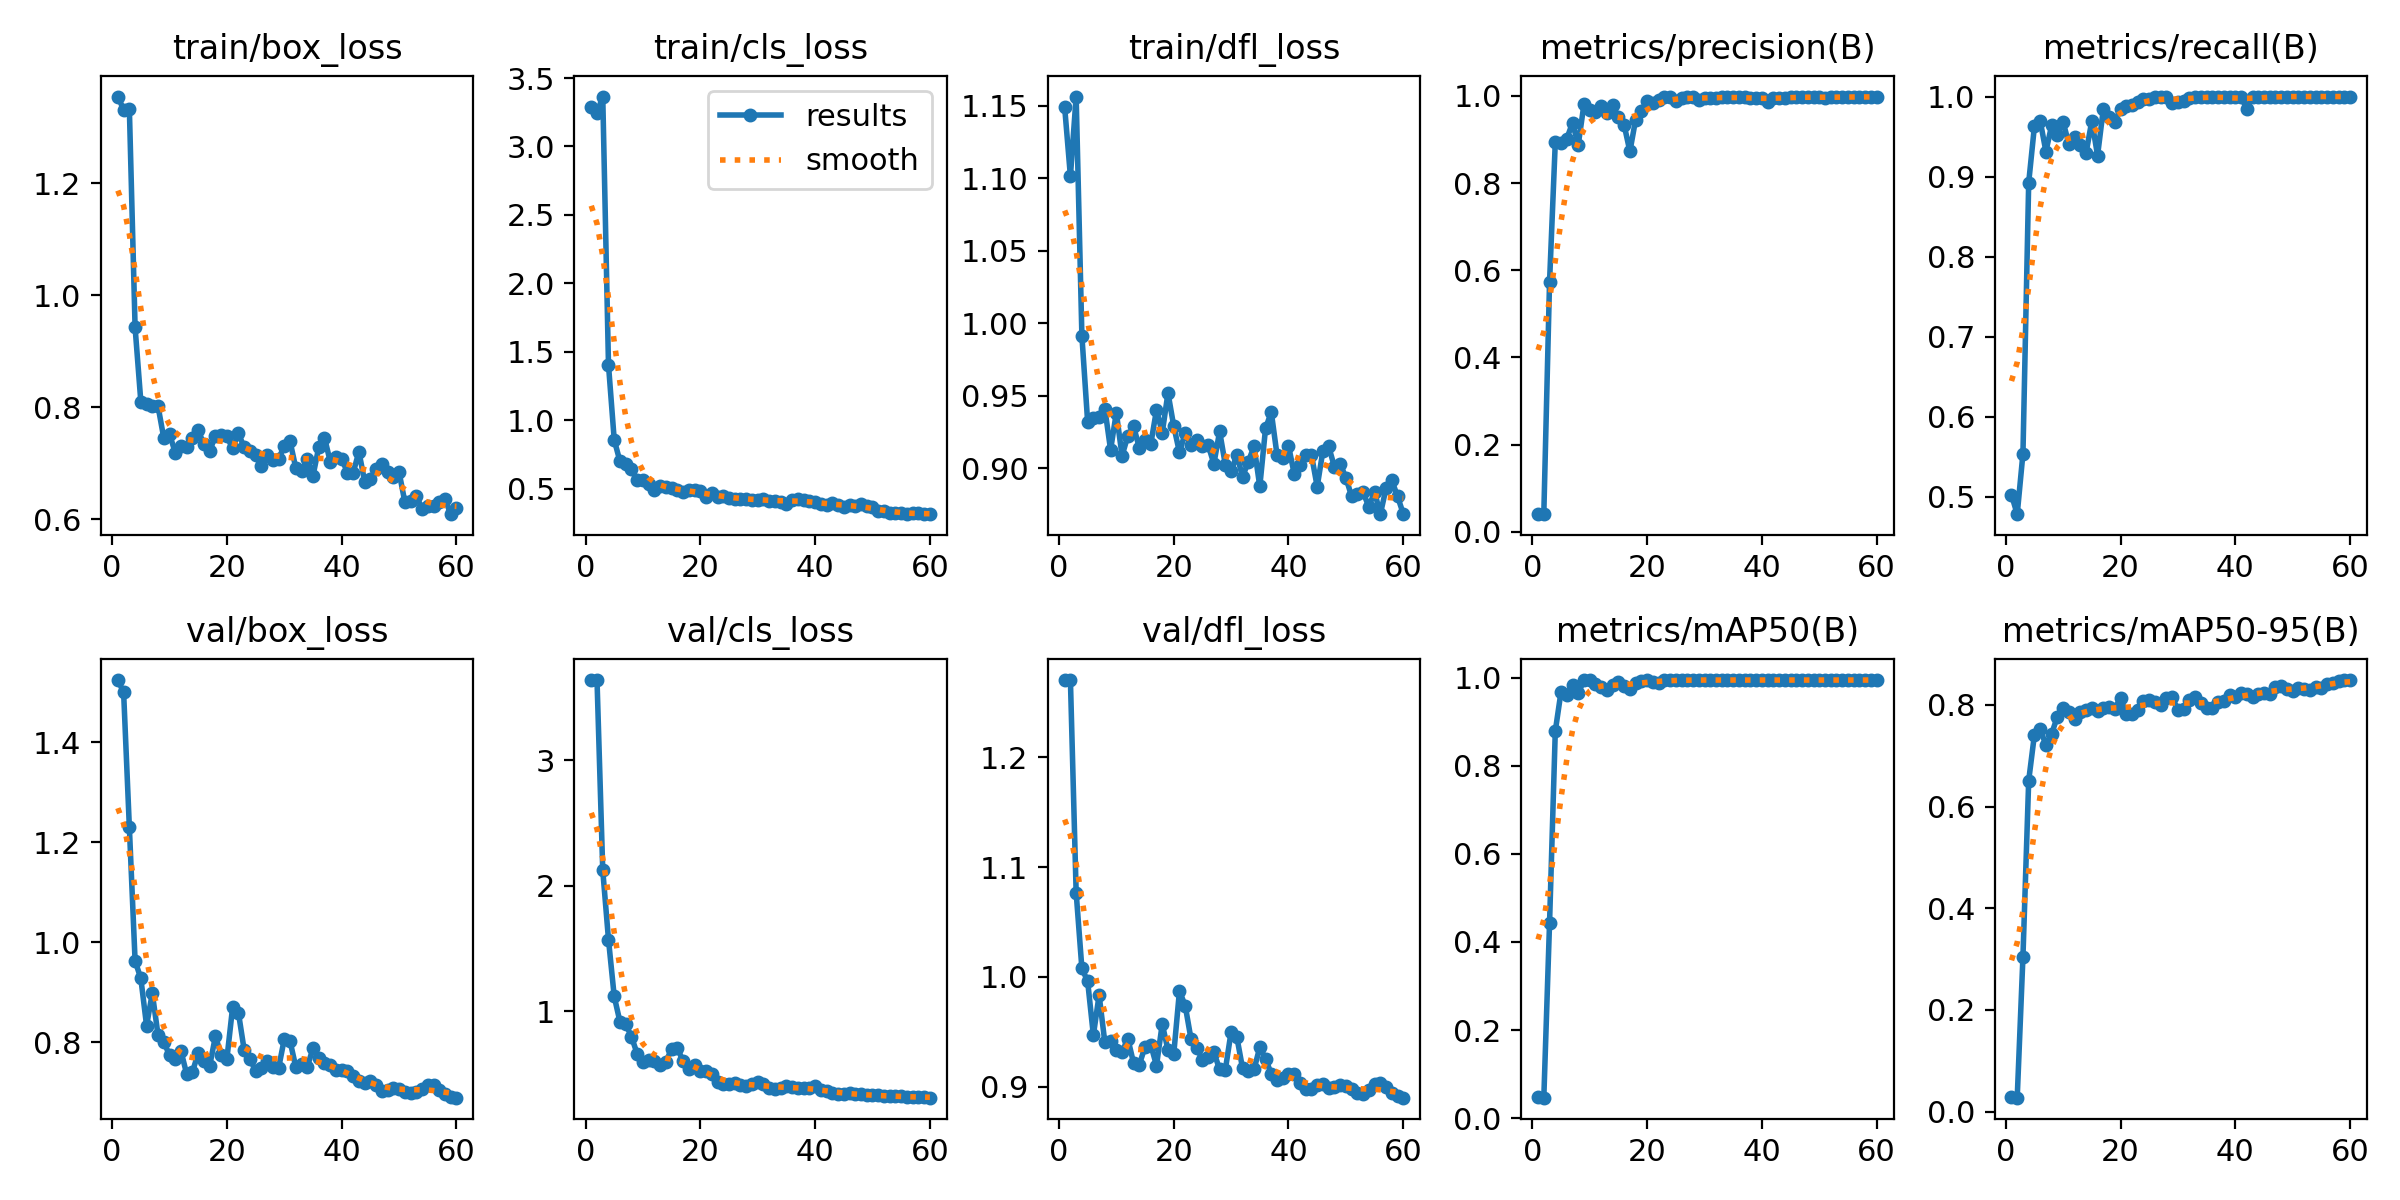

Values plotted in this chart, from the file beside it:
epoch, time, train/box_loss, train/cls_loss, train/dfl_loss, metrics/precision(B), metrics/recall(B), metrics/mAP50(B), metrics/mAP50-95(B), val/box_loss, val/cls_loss, val/dfl_loss, lr/pg0, lr/pg1, lr/pg2
1, 2.77, 1.355, 3.29, 1.149, 0.04064, 0.5024, 0.04695, 0.02901, 1.525, 3.639, 1.27, 2.858e-05, 2.858e-05, 2.858e-05
2, 3.912, 1.331, 3.246, 1.101, 0.04169, 0.4782, 0.04631, 0.02757, 1.5, 3.64, 1.27, 7.02711e-05, 7.02711e-05, 7.02711e-05
3, 5.02, 1.333, 3.365, 1.156, 0.5733, 0.5539, 0.4434, 0.305, 1.23, 2.124, 1.077, 0.0001105, 0.0001105, 0.0001105
4, 6.28, 0.9424, 1.405, 0.9912, 0.8933, 0.8925, 0.879, 0.6511, 0.9625, 1.572, 1.008, 0.0001494, 0.0001494, 0.0001494
5, 7.523, 0.8102, 0.8566, 0.932, 0.8922, 0.9629, 0.9685, 0.7415, 0.9275, 1.119, 0.996, 0.0001869, 0.0001869, 0.0001869
6, 8.771, 0.8057, 0.6997, 0.9349, 0.9015, 0.9699, 0.9613, 0.7518, 0.833, 0.9171, 0.9468, 0.0002229, 0.0002229, 0.0002229
7, 10.01, 0.8027, 0.6804, 0.9353, 0.938, 0.9313, 0.9843, 0.7217, 0.898, 0.8996, 0.9834, 0.0002575, 0.0002575, 0.0002575
8, 11.22, 0.8016, 0.6408, 0.9411, 0.8878, 0.964, 0.9646, 0.7433, 0.8138, 0.799, 0.9401, 0.0002907, 0.0002907, 0.0002907
9, 12.39, 0.7451, 0.5603, 0.9126, 0.9811, 0.9524, 0.995, 0.7769, 0.8009, 0.6621, 0.9417, 0.0003225, 0.0003225, 0.0003225
10, 13.59, 0.7522, 0.5665, 0.9383, 0.9668, 0.968, 0.9948, 0.7937, 0.7733, 0.5951, 0.9333, 0.0003529, 0.0003529, 0.0003529
11, 14.8, 0.7188, 0.5345, 0.9085, 0.9618, 0.9408, 0.9869, 0.7867, 0.7657, 0.6114, 0.9315, 0.0003818, 0.0003818, 0.0003818
12, 15.99, 0.7316, 0.4937, 0.9222, 0.9756, 0.949, 0.98, 0.7729, 0.7818, 0.6086, 0.9437, 0.0004094, 0.0004094, 0.0004094
13, 17.16, 0.729, 0.5187, 0.9288, 0.9601, 0.94, 0.972, 0.7859, 0.7356, 0.5755, 0.9215, 0.0004355, 0.0004355, 0.0004355
14, 18.32, 0.7456, 0.5098, 0.9142, 0.9786, 0.9295, 0.9832, 0.7908, 0.7405, 0.5996, 0.9198, 0.0004602, 0.0004602, 0.0004602
15, 19.49, 0.7587, 0.5064, 0.9193, 0.951, 0.9696, 0.9912, 0.7936, 0.7782, 0.6999, 0.9361, 0.0004835, 0.0004835, 0.0004835
16, 20.67, 0.7337, 0.4919, 0.9165, 0.933, 0.9263, 0.9807, 0.7873, 0.763, 0.7103, 0.9381, 0.0005054, 0.0005054, 0.0005054
17, 21.85, 0.7218, 0.4787, 0.9402, 0.8725, 0.9841, 0.9736, 0.7944, 0.7528, 0.6013, 0.9191, 0.0005259, 0.0005259, 0.0005259
18, 23.01, 0.7494, 0.4892, 0.9244, 0.9456, 0.9747, 0.9894, 0.7968, 0.8117, 0.5444, 0.957, 0.0005449, 0.0005449, 0.0005449
19, 24.22, 0.7503, 0.4897, 0.9518, 0.9654, 0.9686, 0.9932, 0.7926, 0.7744, 0.5738, 0.9333, 0.0005626, 0.0005626, 0.0005626
20, 25.4, 0.748, 0.4826, 0.9291, 0.9888, 0.9841, 0.9943, 0.8134, 0.767, 0.5227, 0.9294, 0.0005788, 0.0005788, 0.0005788
21, 26.63, 0.7264, 0.44, 0.9109, 0.9847, 0.988, 0.9901, 0.7828, 0.8706, 0.5254, 0.9869, 0.0005936, 0.0005936, 0.0005936
22, 27.81, 0.7533, 0.4723, 0.9242, 0.9915, 0.9895, 0.9892, 0.7816, 0.8592, 0.5015, 0.9738, 0.000607, 0.000607, 0.000607
23, 28.97, 0.7287, 0.4405, 0.9157, 0.9965, 0.9929, 0.995, 0.7901, 0.785, 0.4412, 0.9437, 0.000619, 0.000619, 0.000619
24, 30.14, 0.7227, 0.4501, 0.9191, 0.9984, 0.9975, 0.995, 0.8086, 0.7668, 0.4202, 0.9355, 0.0006296, 0.0006296, 0.0006296
25, 31.33, 0.7154, 0.4326, 0.915, 0.9879, 0.9972, 0.995, 0.8087, 0.7422, 0.418, 0.9244, 0.0006387, 0.0006387, 0.0006387
26, 32.52, 0.696, 0.4233, 0.9159, 0.9953, 1, 0.995, 0.8054, 0.7491, 0.4267, 0.927, 0.0006464, 0.0006464, 0.0006464
27, 33.69, 0.7142, 0.4231, 0.903, 0.9977, 1, 0.995, 0.799, 0.763, 0.4141, 0.9312, 0.0006528, 0.0006528, 0.0006528
28, 34.85, 0.7053, 0.4256, 0.9253, 0.9966, 0.9992, 0.995, 0.8127, 0.7509, 0.4045, 0.9155, 0.0006577, 0.0006577, 0.0006577
29, 36.02, 0.7083, 0.4188, 0.9022, 0.9908, 0.9925, 0.995, 0.8159, 0.7476, 0.4185, 0.9155, 0.0006612, 0.0006612, 0.0006612
30, 37.23, 0.7303, 0.4211, 0.8977, 0.9949, 0.9928, 0.995, 0.7892, 0.8064, 0.4371, 0.9497, 0.0006632, 0.0006632, 0.0006632
31, 38.39, 0.7392, 0.4285, 0.909, 0.9953, 0.995, 0.995, 0.7925, 0.8019, 0.4187, 0.9451, 0.0006639, 0.0006639, 0.0006639
32, 39.55, 0.6917, 0.4106, 0.8941, 0.9957, 0.998, 0.995, 0.8097, 0.7504, 0.3915, 0.9165, 0.0006632, 0.0006632, 0.0006632
33, 40.76, 0.6856, 0.4134, 0.9044, 0.9963, 1, 0.995, 0.8152, 0.7552, 0.3802, 0.9145, 0.000661, 0.000661, 0.000661
34, 41.94, 0.7072, 0.4045, 0.9151, 0.9979, 1, 0.995, 0.804, 0.75, 0.3863, 0.9156, 0.0006509, 0.0006509, 0.0006509
35, 43.1, 0.6776, 0.3876, 0.8874, 0.9978, 1, 0.995, 0.7948, 0.7879, 0.4021, 0.9358, 0.0006273, 0.0006273, 0.0006273
36, 44.26, 0.7286, 0.4207, 0.9273, 0.997, 1, 0.995, 0.7948, 0.7684, 0.3944, 0.9254, 0.0006038, 0.0006038, 0.0006038
37, 45.42, 0.7458, 0.4278, 0.9387, 0.997, 1, 0.995, 0.806, 0.7582, 0.3929, 0.9113, 0.0005802, 0.0005802, 0.0005802
38, 46.59, 0.7031, 0.4191, 0.9091, 0.9945, 0.9992, 0.995, 0.808, 0.7539, 0.3907, 0.906, 0.0005566, 0.0005566, 0.0005566
39, 47.76, 0.7109, 0.4093, 0.907, 0.9944, 0.9996, 0.995, 0.819, 0.7435, 0.389, 0.9077, 0.000533, 0.000533, 0.000533
40, 48.95, 0.708, 0.4036, 0.9155, 0.9943, 1, 0.995, 0.8148, 0.7439, 0.4038, 0.9113, 0.0005094, 0.0005094, 0.0005094
41, 50.11, 0.6835, 0.3881, 0.8959, 0.9868, 0.9995, 0.995, 0.8226, 0.7429, 0.3699, 0.9113, 0.0004859, 0.0004859, 0.0004859
42, 51.32, 0.683, 0.3848, 0.9023, 0.9945, 0.9849, 0.995, 0.8214, 0.7315, 0.3636, 0.903, 0.0004623, 0.0004623, 0.0004623
43, 52.49, 0.7206, 0.3956, 0.9093, 0.9953, 1, 0.995, 0.8165, 0.7229, 0.3534, 0.898, 0.0004387, 0.0004387, 0.0004387
44, 53.65, 0.6673, 0.3791, 0.9092, 0.9961, 1, 0.995, 0.8216, 0.7184, 0.3459, 0.8978, 0.0004151, 0.0004151, 0.0004151
45, 54.8, 0.6727, 0.3646, 0.8872, 0.9974, 1, 0.995, 0.8239, 0.7222, 0.3448, 0.9018, 0.0003915, 0.0003915, 0.0003915
46, 56, 0.6895, 0.379, 0.912, 0.9972, 1, 0.995, 0.8205, 0.7148, 0.3468, 0.9019, 0.000368, 0.000368, 0.000368
47, 57.2, 0.6996, 0.3755, 0.9149, 0.9968, 1, 0.995, 0.835, 0.7017, 0.3409, 0.8982, 0.0003444, 0.0003444, 0.0003444
48, 58.39, 0.6841, 0.3864, 0.901, 0.9982, 1, 0.995, 0.8374, 0.7044, 0.3382, 0.8994, 0.0003208, 0.0003208, 0.0003208
49, 59.58, 0.676, 0.3732, 0.903, 0.9972, 1, 0.995, 0.8307, 0.7091, 0.334, 0.9017, 0.0002972, 0.0002972, 0.0002972
50, 60.74, 0.684, 0.3653, 0.8935, 0.9963, 1, 0.995, 0.8275, 0.7066, 0.3301, 0.9009, 0.0002737, 0.0002737, 0.0002737
51, 61.95, 0.6313, 0.3399, 0.8805, 0.9961, 1, 0.995, 0.8342, 0.7006, 0.3304, 0.8974, 0.0002501, 0.0002501, 0.0002501
52, 63.1, 0.6318, 0.3393, 0.882, 0.9964, 1, 0.995, 0.8314, 0.6982, 0.3251, 0.8941, 0.0002265, 0.0002265, 0.0002265
53, 64.21, 0.6418, 0.3218, 0.8833, 0.9966, 1, 0.995, 0.8296, 0.7003, 0.3231, 0.8935, 0.0002029, 0.0002029, 0.0002029
54, 65.34, 0.6192, 0.3245, 0.8734, 0.997, 1, 0.995, 0.835, 0.707, 0.3247, 0.8971, 0.0001793, 0.0001793, 0.0001793
55, 66.46, 0.623, 0.3249, 0.8836, 0.9977, 1, 0.995, 0.8332, 0.7151, 0.3254, 0.9024, 0.0001558, 0.0001558, 0.0001558
56, 67.58, 0.6237, 0.315, 0.8682, 0.9977, 1, 0.995, 0.8407, 0.7133, 0.3211, 0.9028, 0.0001322, 0.0001322, 0.0001322
57, 68.75, 0.6302, 0.3195, 0.886, 0.9976, 1, 0.995, 0.844, 0.7051, 0.3188, 0.8994, 0.0001086, 0.0001086, 0.0001086
58, 69.9, 0.6365, 0.3201, 0.8915, 0.9976, 1, 0.995, 0.8469, 0.6964, 0.3152, 0.8944, 8.50255e-05, 8.50255e-05, 8.50255e-05
59, 71.05, 0.6091, 0.3156, 0.8805, 0.9976, 1, 0.995, 0.8484, 0.6906, 0.3144, 0.891, 6.1447e-05, 6.1447e-05, 6.1447e-05
60, 72.21, 0.621, 0.3143, 0.8685, 0.9974, 1, 0.995, 0.8489, 0.6888, 0.3128, 0.8898, 3.78685e-05, 3.78685e-05, 3.78685e-05
